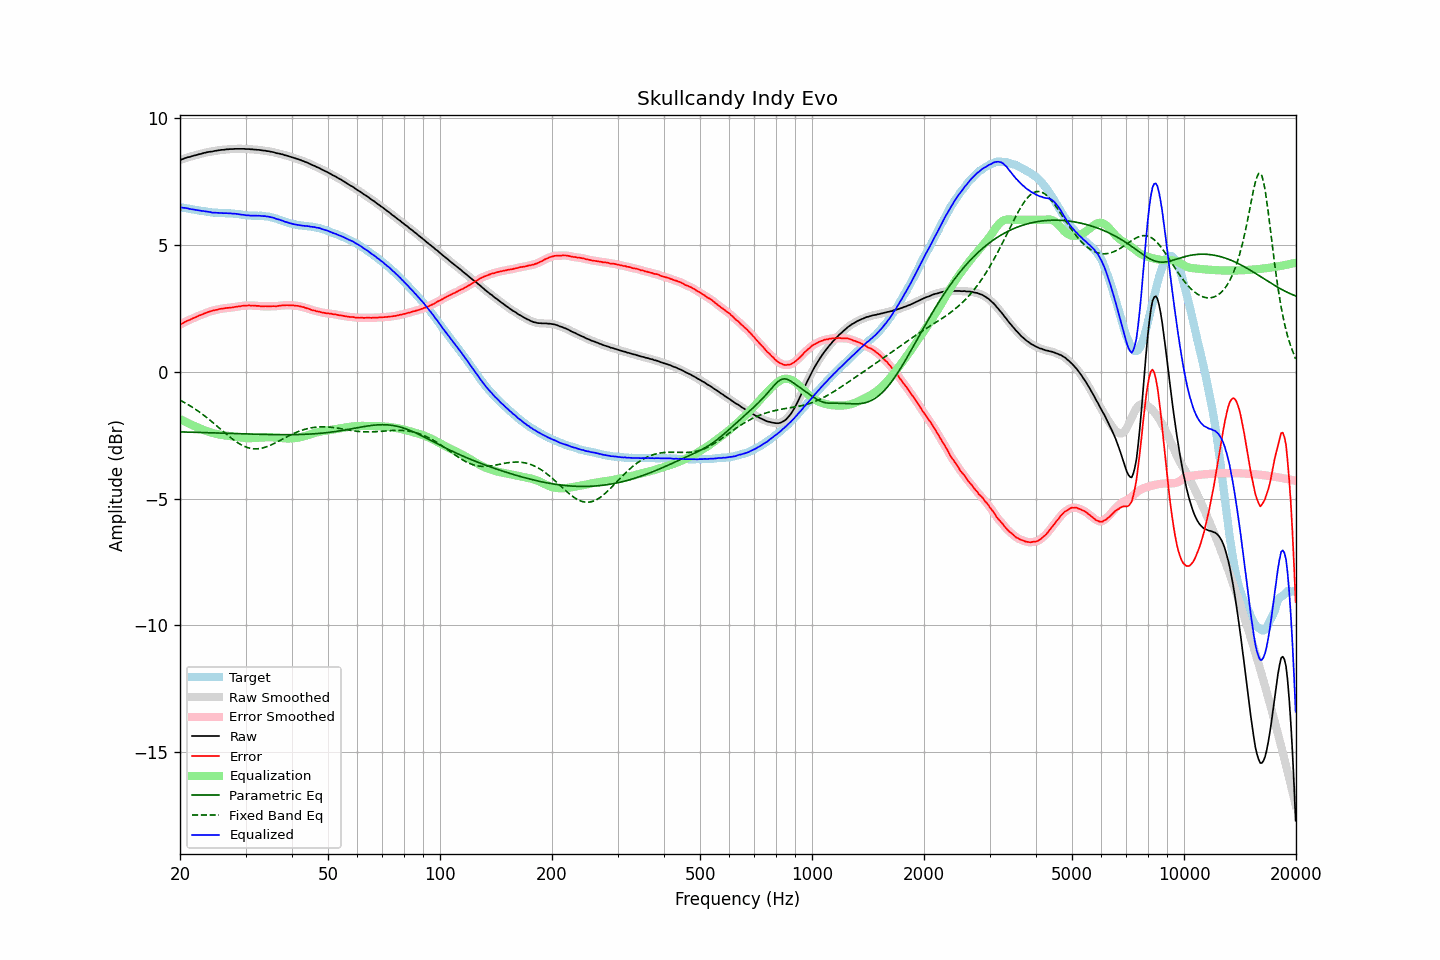

The file beside this chart, header and first rows:
frequency, raw, error, smoothed, error_smoothed, equalization, parametric_eq, fixed_band_eq, equalized_raw, equalized_smoothed, target
20.00, 8.36, 1.86, 8.36, 1.86, -1.86, -2.37, -1.12, 6.50, 6.49, 6.50
20.20, 8.38, 1.89, 8.38, 1.90, -1.90, -2.37, -1.15, 6.48, 6.49, 6.49
20.40, 8.40, 1.93, 8.41, 1.93, -1.93, -2.37, -1.18, 6.47, 6.48, 6.48
20.61, 8.43, 1.97, 8.43, 1.96, -1.96, -2.37, -1.22, 6.47, 6.47, 6.47
20.81, 8.45, 2.00, 8.45, 2.00, -1.99, -2.38, -1.25, 6.46, 6.46, 6.45
21.02, 8.47, 2.03, 8.47, 2.03, -2.02, -2.38, -1.29, 6.45, 6.45, 6.44
21.23, 8.48, 2.05, 8.48, 2.05, -2.05, -2.38, -1.33, 6.43, 6.43, 6.43
21.44, 8.50, 2.08, 8.50, 2.08, -2.08, -2.38, -1.37, 6.42, 6.42, 6.42
21.66, 8.52, 2.11, 8.52, 2.11, -2.11, -2.38, -1.41, 6.41, 6.41, 6.41
21.87, 8.54, 2.14, 8.54, 2.14, -2.14, -2.39, -1.45, 6.40, 6.40, 6.40
22.09, 8.55, 2.16, 8.56, 2.17, -2.17, -2.39, -1.49, 6.39, 6.39, 6.39
22.31, 8.57, 2.19, 8.57, 2.20, -2.19, -2.39, -1.54, 6.38, 6.38, 6.38
22.54, 8.59, 2.22, 8.59, 2.22, -2.22, -2.39, -1.58, 6.37, 6.37, 6.37
22.76, 8.60, 2.25, 8.61, 2.25, -2.25, -2.39, -1.63, 6.35, 6.36, 6.36
22.99, 8.62, 2.27, 8.62, 2.27, -2.27, -2.39, -1.67, 6.35, 6.35, 6.35
23.22, 8.64, 2.30, 8.64, 2.30, -2.30, -2.40, -1.72, 6.34, 6.34, 6.34
23.45, 8.65, 2.32, 8.66, 2.32, -2.32, -2.40, -1.77, 6.33, 6.33, 6.33
23.69, 8.67, 2.35, 8.67, 2.35, -2.35, -2.40, -1.82, 6.32, 6.32, 6.32
23.92, 8.68, 2.37, 8.68, 2.37, -2.37, -2.40, -1.87, 6.31, 6.31, 6.31
24.16, 8.69, 2.39, 8.69, 2.39, -2.39, -2.41, -1.93, 6.30, 6.30, 6.30
24.40, 8.69, 2.41, 8.70, 2.41, -2.41, -2.41, -1.98, 6.28, 6.29, 6.29
24.65, 8.71, 2.43, 8.71, 2.42, -2.43, -2.41, -2.03, 6.28, 6.28, 6.28
24.89, 8.72, 2.44, 8.72, 2.44, -2.44, -2.41, -2.08, 6.28, 6.28, 6.28
25.14, 8.73, 2.45, 8.73, 2.45, -2.46, -2.41, -2.14, 6.28, 6.28, 6.28
25.39, 8.74, 2.47, 8.74, 2.47, -2.47, -2.42, -2.19, 6.27, 6.27, 6.27
25.65, 8.75, 2.48, 8.75, 2.48, -2.48, -2.42, -2.25, 6.27, 6.27, 6.27
25.91, 8.76, 2.50, 8.76, 2.49, -2.49, -2.42, -2.30, 6.27, 6.27, 6.27
26.16, 8.76, 2.50, 8.77, 2.50, -2.50, -2.42, -2.36, 6.26, 6.26, 6.26
26.43, 8.77, 2.51, 8.77, 2.51, -2.51, -2.42, -2.41, 6.26, 6.26, 6.26
26.69, 8.78, 2.52, 8.78, 2.52, -2.52, -2.43, -2.47, 6.26, 6.26, 6.26
26.96, 8.78, 2.52, 8.79, 2.53, -2.53, -2.43, -2.52, 6.26, 6.26, 6.26
27.23, 8.79, 2.54, 8.79, 2.53, -2.53, -2.43, -2.57, 6.26, 6.25, 6.26
27.50, 8.79, 2.54, 8.79, 2.54, -2.54, -2.43, -2.62, 6.25, 6.25, 6.25
27.77, 8.79, 2.54, 8.80, 2.55, -2.55, -2.43, -2.67, 6.24, 6.25, 6.25
28.05, 8.80, 2.56, 8.80, 2.56, -2.56, -2.44, -2.72, 6.24, 6.24, 6.24
28.33, 8.80, 2.57, 8.80, 2.57, -2.57, -2.44, -2.76, 6.23, 6.23, 6.24
28.62, 8.80, 2.58, 8.80, 2.58, -2.58, -2.44, -2.80, 6.22, 6.23, 6.22
28.90, 8.80, 2.58, 8.80, 2.59, -2.59, -2.44, -2.84, 6.21, 6.21, 6.22
29.19, 8.80, 2.59, 8.80, 2.60, -2.60, -2.44, -2.88, 6.21, 6.21, 6.21
29.48, 8.80, 2.61, 8.80, 2.60, -2.60, -2.45, -2.91, 6.20, 6.20, 6.19
29.78, 8.80, 2.61, 8.80, 2.61, -2.61, -2.45, -2.94, 6.19, 6.19, 6.19
30.08, 8.79, 2.61, 8.80, 2.62, -2.61, -2.45, -2.97, 6.18, 6.18, 6.18
30.38, 8.79, 2.62, 8.79, 2.62, -2.62, -2.45, -2.99, 6.17, 6.17, 6.17
30.68, 8.79, 2.62, 8.79, 2.62, -2.62, -2.45, -3.01, 6.17, 6.17, 6.17
30.99, 8.78, 2.61, 8.78, 2.62, -2.62, -2.46, -3.02, 6.16, 6.17, 6.17
31.30, 8.78, 2.62, 8.78, 2.62, -2.62, -2.46, -3.03, 6.17, 6.16, 6.16
31.61, 8.77, 2.61, 8.77, 2.61, -2.61, -2.46, -3.04, 6.16, 6.16, 6.16
31.93, 8.77, 2.61, 8.77, 2.61, -2.61, -2.46, -3.04, 6.16, 6.16, 6.16
32.24, 8.76, 2.60, 8.76, 2.60, -2.60, -2.46, -3.04, 6.16, 6.16, 6.16
32.57, 8.76, 2.61, 8.76, 2.60, -2.60, -2.47, -3.03, 6.16, 6.16, 6.16
32.89, 8.75, 2.59, 8.75, 2.59, -2.59, -2.47, -3.02, 6.16, 6.16, 6.16
33.22, 8.74, 2.58, 8.74, 2.59, -2.59, -2.47, -3.01, 6.15, 6.15, 6.16
33.55, 8.73, 2.58, 8.73, 2.58, -2.59, -2.47, -3.00, 6.14, 6.15, 6.15
33.89, 8.73, 2.59, 8.73, 2.58, -2.58, -2.47, -2.98, 6.15, 6.14, 6.14
34.23, 8.71, 2.58, 8.72, 2.58, -2.58, -2.47, -2.95, 6.13, 6.13, 6.13
34.57, 8.71, 2.58, 8.71, 2.58, -2.58, -2.47, -2.93, 6.13, 6.12, 6.13
34.92, 8.69, 2.58, 8.69, 2.58, -2.58, -2.48, -2.90, 6.11, 6.11, 6.11
35.27, 8.68, 2.59, 8.68, 2.59, -2.58, -2.48, -2.88, 6.10, 6.10, 6.10
35.62, 8.67, 2.59, 8.67, 2.59, -2.59, -2.48, -2.85, 6.08, 6.08, 6.08
35.97, 8.65, 2.59, 8.65, 2.59, -2.59, -2.48, -2.81, 6.06, 6.06, 6.06
... 635 more rows
